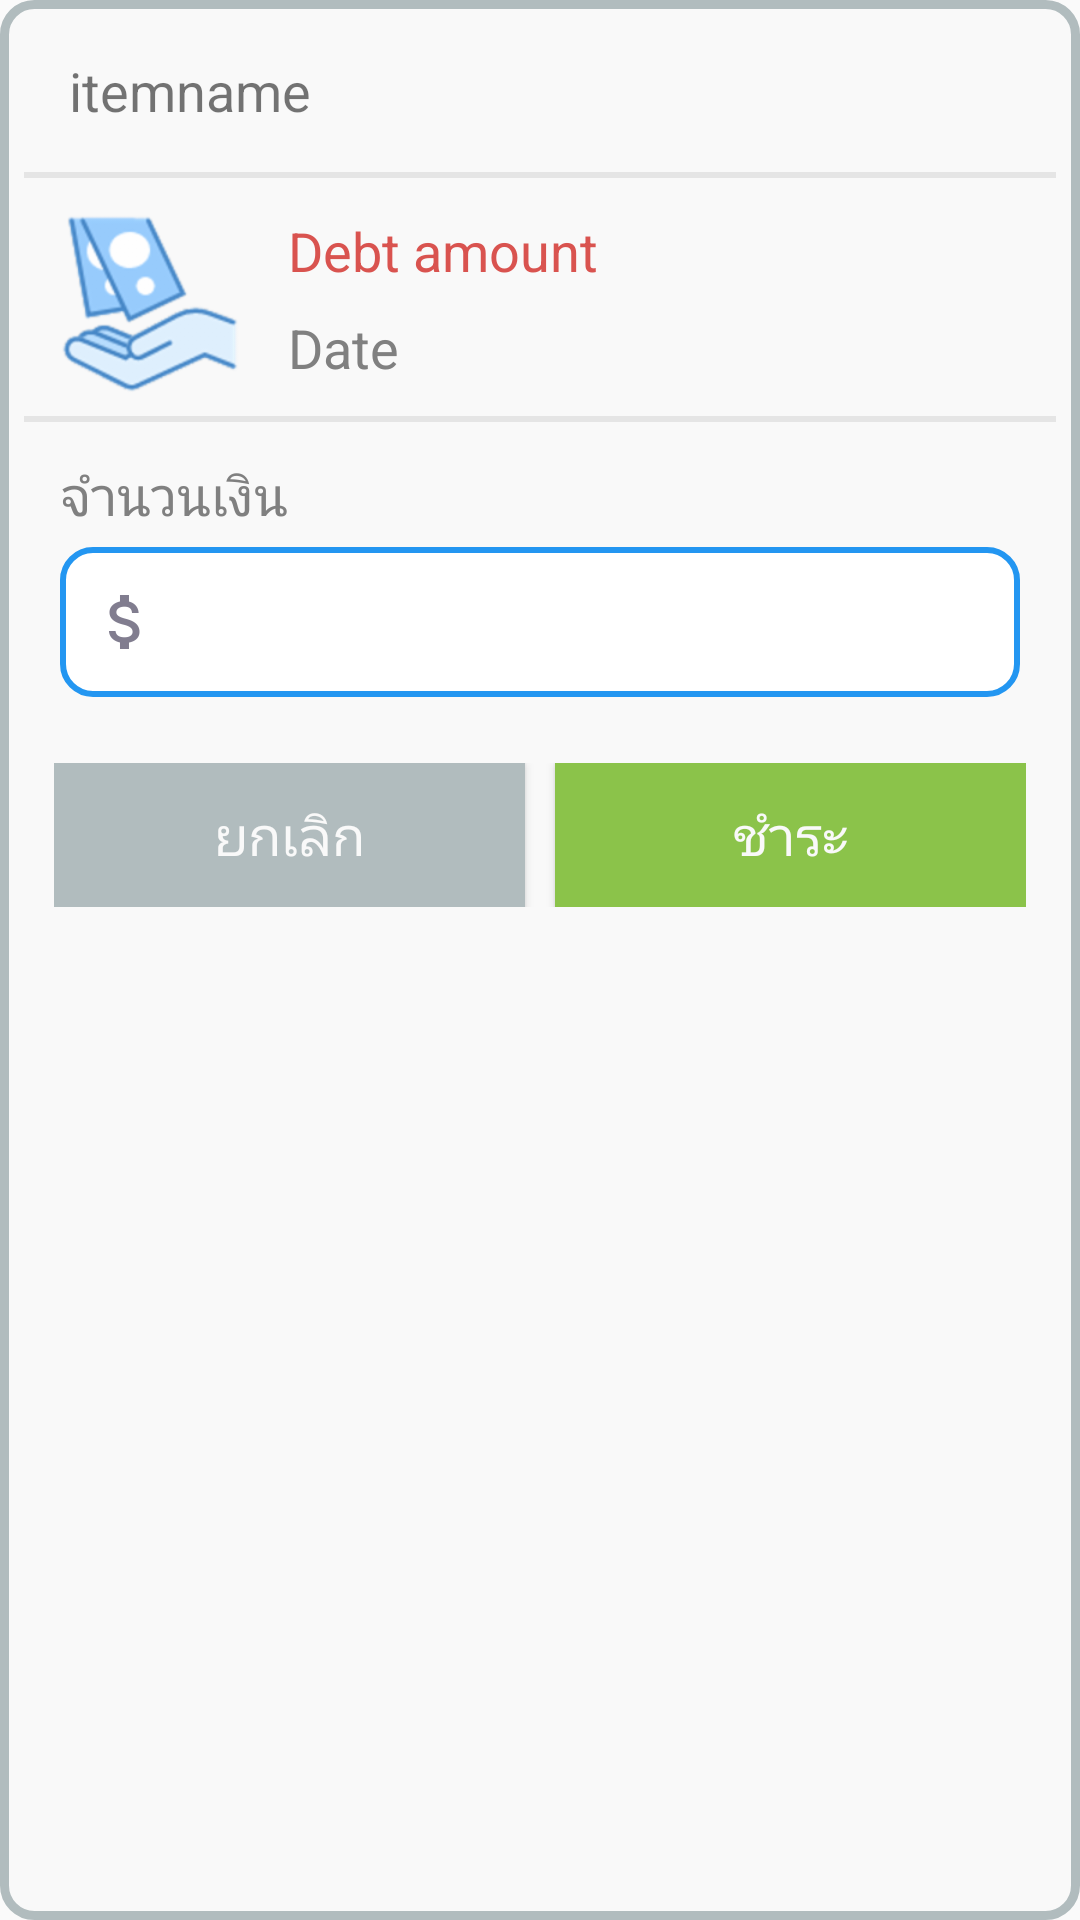

Reconstruct the res/layout file that produces this screen, plus the resources it refers to.
<!-- AndroidManifest.xml: application theme AppTheme -->
<!-- res/layout/pay_debt.xml -->
<LinearLayout
    xmlns:android="http://schemas.android.com/apk/res/android"
    android:layout_width="match_parent"
    android:layout_height="wrap_content"
    android:orientation="vertical"
    android:padding="8dp"
    android:background="@drawable/linear_border_gray">

<LinearLayout
    android:id="@+id/topbar"
    android:layout_width="match_parent"
    android:layout_height="wrap_content"
    android:orientation="horizontal">

    <TextView
        android:id="@+id/itemname"
        android:layout_width="wrap_content"
        android:layout_height="wrap_content"
        android:text="itemname"
        android:layout_marginLeft="5dp"
        android:textSize="18sp"
        android:padding="10dp"/>

    <View
        android:layout_width="0dp"
        android:layout_height="0dp"
        android:layout_weight="1"/>

    <ImageButton
        android:id="@+id/close_btn"
        android:layout_width="wrap_content"
        android:layout_height="wrap_content"
        android:layout_margin="5dp"
        android:src="@drawable/ic_close_white_36dp"
        android:background="@android:color/transparent"/>

</LinearLayout>

<View
    android:layout_width="match_parent"
    android:layout_height="2dp"
    android:layout_marginTop="5dp"
    android:background="@color/dark_gray" />

<ScrollView
    android:id="@+id/scroller"
    android:layout_width="match_parent"
    android:layout_height="match_parent"
    android:layout_alignParentTop="true"
    android:layout_centerHorizontal="true"
    android:scrollbarThumbVertical="@android:color/transparent">

    <LinearLayout
        android:layout_width="match_parent"
        android:layout_height="wrap_content"
        android:orientation="vertical">

        <RelativeLayout
            android:id="@+id/col1"
            android:layout_width="match_parent"
            android:layout_height="wrap_content"
            android:padding="12dp">

            <ImageView
                android:id="@+id/icon1"
                android:layout_width="60dp"
                android:layout_height="60dp"
                android:layout_marginRight="16dp"
                android:src="@drawable/refund"/>

            <TextView
                android:id="@+id/debt_amount"
                android:layout_width="wrap_content"
                android:layout_height="wrap_content"
                android:layout_toRightOf="@id/icon1"
                android:textColor="@color/danger_bootstrap"
                android:textSize="18sp"
                android:text="Debt amount"/>

            <TextView
                android:id="@+id/debt_date"
                android:layout_width="wrap_content"
                android:layout_height="wrap_content"
                android:layout_below="@id/debt_amount"
                android:layout_marginTop="8dp"
                android:layout_toRightOf="@id/icon1"
                android:text="Date"
                android:textColor="@color/dark_gray_dark"
                android:textSize="18sp"/>


        </RelativeLayout>

        <View
            android:layout_width="match_parent"
            android:layout_height="2dp"
            android:layout_marginTop="-5dp"
            android:background="@color/dark_gray" />

        <RelativeLayout
            android:id="@+id/col2"
            android:layout_width="match_parent"
            android:layout_height="wrap_content"
            android:padding="12dp">


            <TextView
                android:id="@+id/item2"
                android:layout_width="wrap_content"
                android:layout_height="wrap_content"
                android:layout_toRightOf="@id/icon2"
                android:text="จำนวนเงิน"
                android:textSize="18sp"
                android:textColor="@color/dark_gray_dark"/>


            <EditText
                android:background="@drawable/edittext_info_border"
                android:id="@+id/pay_debt"
                android:layout_width="match_parent"
                android:layout_height="50dp"
                android:layout_marginBottom="10dp"
                android:layout_below="@id/item2"
                android:layout_marginTop="5dp"
                android:layout_toRightOf="@id/icon2"
                android:paddingLeft="10dp"
                android:singleLine="true"
                android:inputType="numberDecimal"
                android:maxLength="10"
                android:drawableLeft="@drawable/ic_attach_money_817d8f_24dp"
                />

        </RelativeLayout>

        <LinearLayout
            android:id="@+id/col_buttons"
            android:layout_width="match_parent"
            android:layout_height="wrap_content"
            android:orientation="horizontal"
            android:gravity="center"
            android:layout_marginRight="10dp"
            android:layout_marginLeft="10dp"
            android:layout_marginBottom="5dp">

            <Button
                android:id="@+id/cancel_btn"
                android:layout_width="0dp"
                android:layout_height="wrap_content"
                android:layout_weight="1"
                android:background="@color/my_gray"
                android:text="ยกเลิก"
                android:textSize="18sp"
                android:textColor="@color/default_bootstrap"/>

            <Button
                android:id="@+id/pay_btn"
                android:layout_width="0dp"
                android:layout_height="wrap_content"
                android:layout_weight="1"
                android:background="@color/light_success"
                android:layout_marginLeft="10dp"
                android:text="ชำระ"
                android:textSize="18sp"
                android:textColor="@color/default_bootstrap"/>

        </LinearLayout>


    </LinearLayout>

</ScrollView>

</LinearLayout>
<!-- resources referenced by this layout -->
<resources>
  <color name="danger_bootstrap">#d9534f</color>
  <color name="dark_gray">#E5E5E5</color>
  <color name="dark_gray_dark">#808080</color>
  <color name="default_bootstrap">#f9f9f9</color>
  <color name="light_success">#8BC34A</color>
  <color name="my_gray">#B1BCBE</color>
  <!-- drawable edittext_info_border (drawable) -->
  <selector xmlns:android="http://schemas.android.com/apk/res/android">
      <item>
          <shape android:shape="rectangle">
              <solid android:color="#ffffff"/>
              <corners android:radius="10dp" />
              <stroke
                  android:width="2dp"
                  android:color="@color/material_primary"
                  />
          </shape>
      </item>
  </selector>
  <!-- drawable ic_attach_money_817d8f_24dp: png bitmap (drawable-hdpi, 479 bytes) -->
  <!-- drawable linear_border_gray (drawable) -->
  <?xml version="1.0" encoding="UTF-8"?>
  <shape xmlns:android="http://schemas.android.com/apk/res/android">
      <solid android:color="@color/default_bootstrap"/>
      <stroke android:width="3dip" android:color="@color/my_gray" />
      <corners android:radius="10dip"/>
      <padding android:left="0dip" android:top="0dip" android:right="0dip" android:bottom="0dip" />
  </shape>
  <!-- drawable refund: png bitmap (drawable-hdpi, 6971 bytes) -->
  <style name="AppTheme" parent="Theme.AppCompat.Light.NoActionBar">
          <item name="colorPrimary">@color/colorPrimary</item>
          <item name="colorPrimaryDark">@color/colorPrimaryDark</item>
          <item name="colorAccent">@color/colorAccent</item>
      </style>
  <color name="material_primary">#2396F1</color>
  <color name="colorPrimary">#3F51B5</color>
  <color name="colorPrimaryDark">#303F9F</color>
  <color name="colorAccent">#FF4081</color>
</resources>
